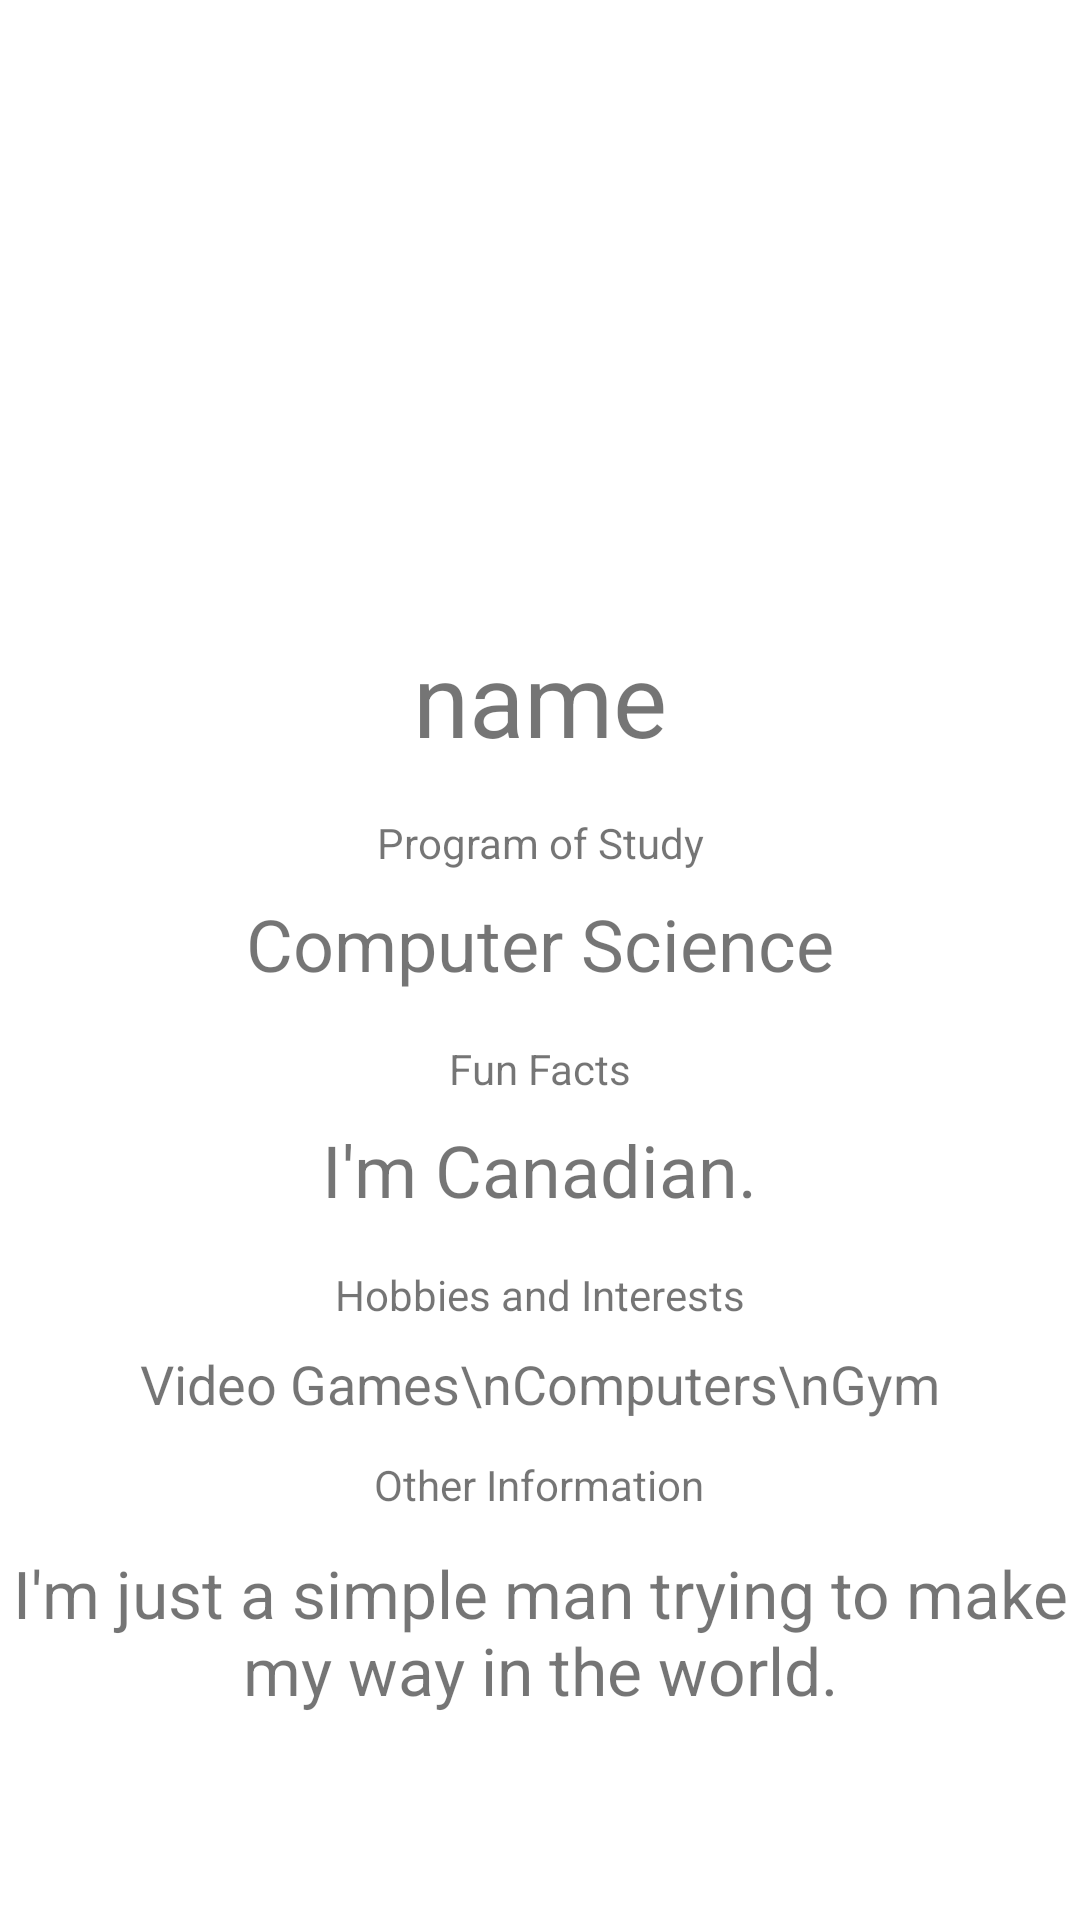

Produce the Android XML layout that renders to this screen, including the resource entries it uses.
<!-- AndroidManifest.xml: application theme Theme.TeamProfile -->
<!-- res/layout/activity_isaiah_profile.xml -->
<?xml version="1.0" encoding="utf-8"?>
<androidx.constraintlayout.widget.ConstraintLayout xmlns:android="http://schemas.android.com/apk/res/android"
    xmlns:app="http://schemas.android.com/apk/res-auto"
    xmlns:tools="http://schemas.android.com/tools"
    android:layout_width="match_parent"
    android:layout_height="match_parent"
    tools:context=".DonProfile">

    <ImageView
        android:id="@+id/isaiah_image"
        android:layout_width="177dp"
        android:layout_height="170dp"
        android:layout_marginTop="24dp"
        app:layout_constraintEnd_toEndOf="parent"
        app:layout_constraintStart_toStartOf="parent"
        app:layout_constraintTop_toTopOf="parent" />

    <TextView
        android:id="@+id/is_name"
        android:layout_width="wrap_content"
        android:layout_height="wrap_content"
        android:layout_marginTop="16dp"
        android:text="@string/name"
        android:textSize="34sp"
        app:layout_constraintEnd_toEndOf="parent"
        app:layout_constraintStart_toStartOf="parent"
        app:layout_constraintTop_toBottomOf="@+id/isaiah_image"
        tools:text="Isaiah Sarkor" />

    <TextView
        android:id="@+id/is_program"
        android:layout_width="wrap_content"
        android:layout_height="wrap_content"
        android:layout_marginTop="16dp"
        android:text="@string/program_label"
        android:textSize="14sp"
        app:layout_constraintEnd_toEndOf="parent"
        app:layout_constraintStart_toStartOf="parent"
        app:layout_constraintTop_toBottomOf="@+id/is_name" />

    <TextView
        android:id="@+id/isaiah_ff_title"
        android:layout_width="wrap_content"
        android:layout_height="wrap_content"
        android:layout_marginTop="16dp"
        android:text="@string/fun_facts_label"
        app:layout_constraintEnd_toEndOf="parent"
        app:layout_constraintStart_toStartOf="parent"
        app:layout_constraintTop_toBottomOf="@+id/is_program_of_study" />

    <TextView
        android:id="@+id/is_program_of_study"
        android:layout_width="wrap_content"
        android:layout_height="wrap_content"
        android:layout_marginTop="8dp"
        android:text="Computer Science"
        android:textSize="24sp"
        app:layout_constraintEnd_toEndOf="parent"
        app:layout_constraintStart_toStartOf="parent"
        app:layout_constraintTop_toBottomOf="@+id/is_program" />

    <TextView
        android:id="@+id/is_ff"
        android:layout_width="wrap_content"
        android:layout_height="wrap_content"
        android:layout_marginTop="8dp"
        android:text="I'm Canadian."
        android:textSize="24sp"
        app:layout_constraintEnd_toEndOf="parent"
        app:layout_constraintStart_toStartOf="parent"
        app:layout_constraintTop_toBottomOf="@+id/isaiah_ff_title" />

    <TextView
        android:id="@+id/isaiah_ht"
        android:layout_width="wrap_content"
        android:layout_height="wrap_content"
        android:layout_marginTop="16dp"
        android:text="@string/hobbies_and_interests_label"
        app:layout_constraintEnd_toEndOf="parent"
        app:layout_constraintStart_toStartOf="parent"
        app:layout_constraintTop_toBottomOf="@+id/is_ff" />

    <TextView
        android:id="@+id/is_oi_t"
        android:layout_width="wrap_content"
        android:layout_height="wrap_content"
        android:layout_marginTop="12dp"
        android:text="@string/other_information_label"
        android:textSize="14sp"
        app:layout_constraintEnd_toEndOf="parent"
        app:layout_constraintHorizontal_bias="0.498"
        app:layout_constraintStart_toStartOf="parent"
        app:layout_constraintTop_toBottomOf="@+id/isaiah_hi" />

    <TextView
        android:id="@+id/is_o_i"
        android:layout_width="wrap_content"
        android:layout_height="wrap_content"
        android:layout_marginTop="12dp"
        android:gravity="center"
        android:text="I'm just a simple man trying to make my way in the world."
        android:textSize="22sp"
        app:layout_constraintEnd_toEndOf="parent"
        app:layout_constraintHorizontal_bias="1.0"
        app:layout_constraintStart_toStartOf="parent"
        app:layout_constraintTop_toBottomOf="@+id/is_oi_t" />

    <TextView
        android:id="@+id/isaiah_hi"
        android:layout_width="wrap_content"
        android:layout_height="wrap_content"
        android:layout_marginTop="8dp"
        android:gravity="center"
        android:text="Video Games\nComputers\nGym"
        android:textSize="18sp"
        app:layout_constraintEnd_toEndOf="parent"
        app:layout_constraintStart_toStartOf="parent"
        app:layout_constraintTop_toBottomOf="@+id/isaiah_ht" />

</androidx.constraintlayout.widget.ConstraintLayout>
<!-- resources referenced by this layout -->
<resources>
  <string name="fun_facts_label">Fun Facts</string>
  <string name="hobbies_and_interests_label">Hobbies and Interests</string>
  <string name="name">name</string>
  <string name="other_information_label">Other Information</string>
  <string name="program_label">Program of Study</string>
  <style name="Theme.TeamProfile" parent="Theme.MaterialComponents.DayNight.DarkActionBar">
          
          <item name="colorPrimary">@color/purple_500</item>
          <item name="colorPrimaryVariant">@color/purple_700</item>
          <item name="colorOnPrimary">@color/white</item>
          
          <item name="colorSecondary">@color/teal_200</item>
          <item name="colorSecondaryVariant">@color/teal_700</item>
          <item name="colorOnSecondary">@color/black</item>
          
          <item name="android:statusBarColor" tools:targetApi="l">?attr/colorPrimaryVariant</item>
          
      </style>
  <!-- not gathered from this repository: default colours our renderer supplied (Android Studio template values) -->
  <color name="purple_500">#FF6200EE</color>
  <color name="purple_700">#FF3700B3</color>
  <color name="teal_200">#FF03DAC5</color>
  <color name="teal_700">#FF018786</color>
  <color name="black">#FF000000</color>
  <color name="white">#FFFFFFFF</color>
</resources>
